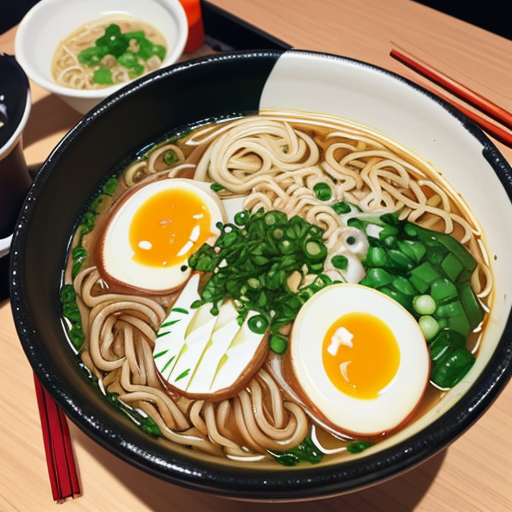
Generation parameters embedded in this image by AUTOMATIC1111 Stable Diffusion web UI or a fork of it (Forge, ...) (PNG 'parameters' text chunk):
ramen, front view,
Steps: 20, Sampler: DPM++ 2M, Schedule type: Karras, CFG scale: 7, Seed: 2106091190, Size: 512x512, Model hash: 879db523c3, Model: dreamshaper_8, Clip skip: 2, Version: v1.9.0